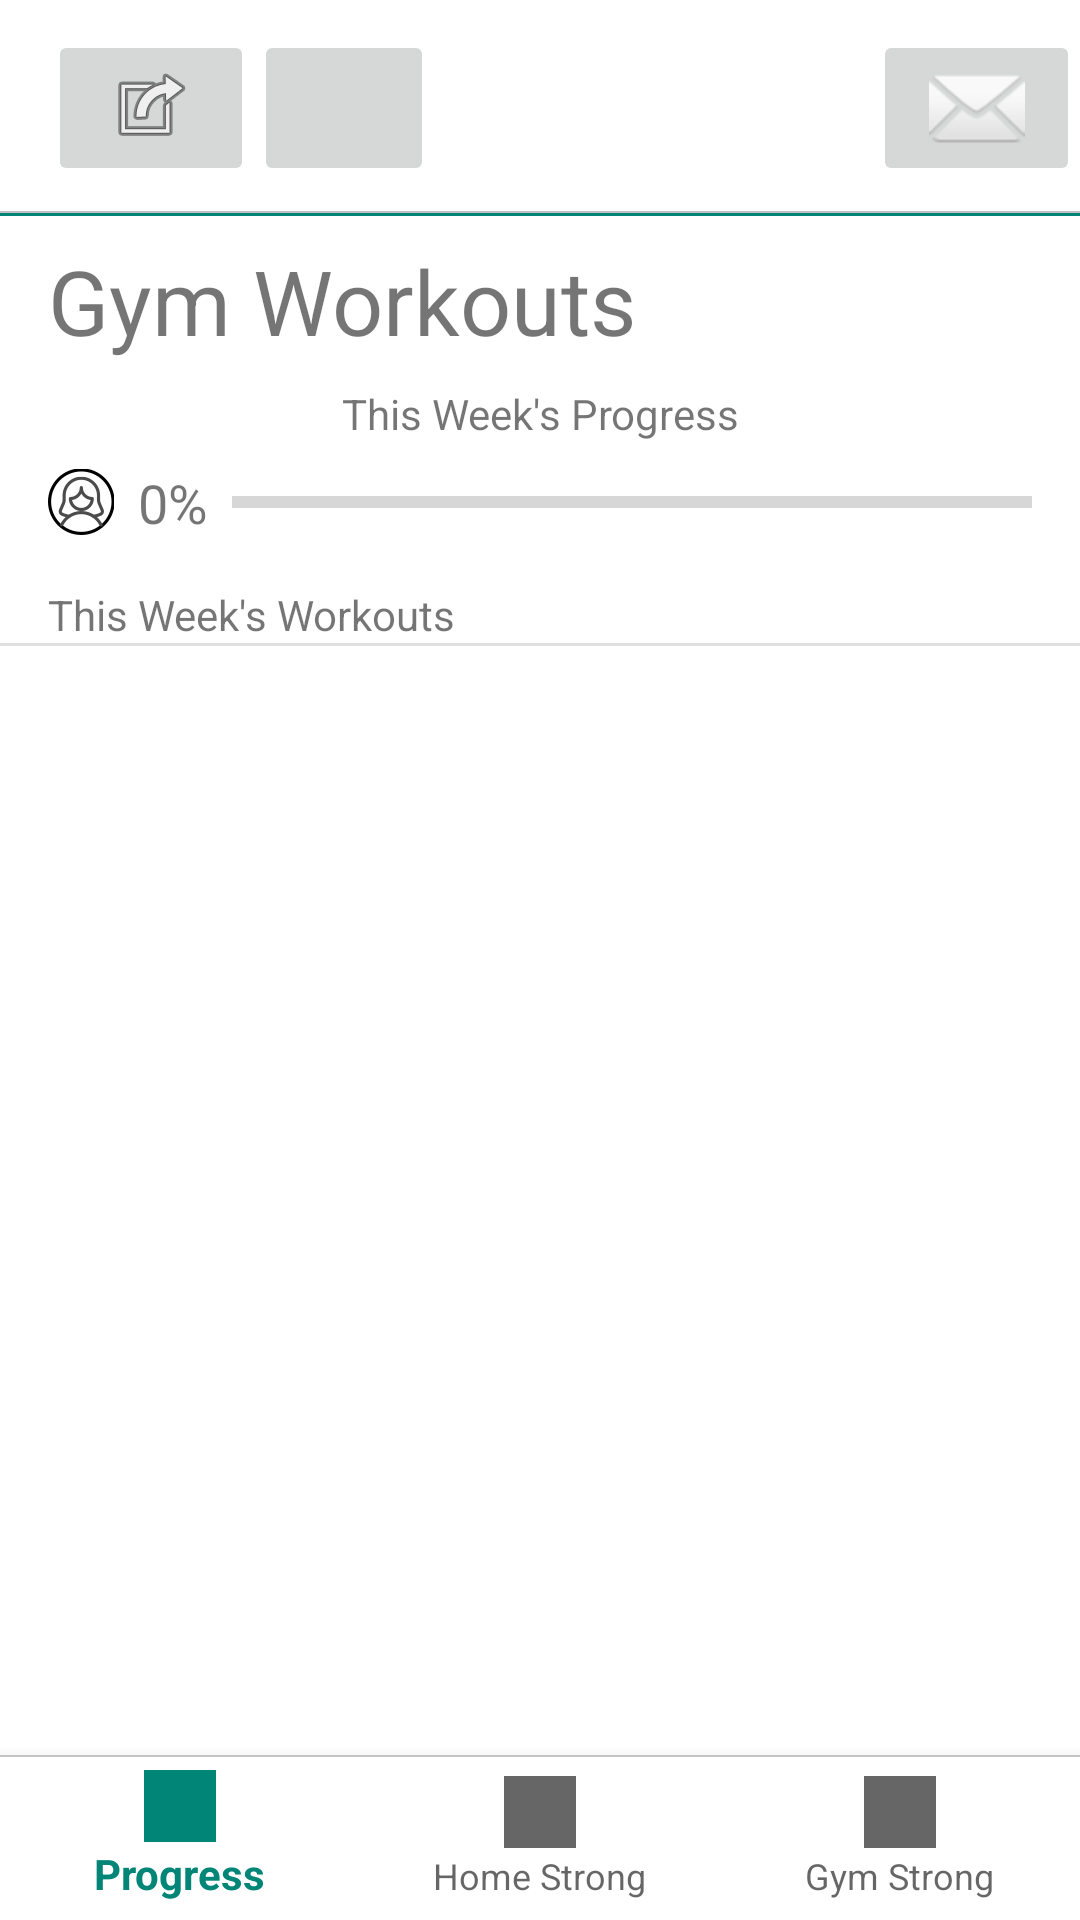

Layout XML and referenced resources for this Android screen:
<!-- AndroidManifest.xml: application theme AppTheme -->
<!-- res/layout/activity_gym_strong.xml -->
<?xml version="1.0" encoding="utf-8"?>
<android.support.constraint.ConstraintLayout
        xmlns:android="http://schemas.android.com/apk/res/android"
        xmlns:tools="http://schemas.android.com/tools"
        xmlns:app="http://schemas.android.com/apk/res-auto"
        android:layout_width="match_parent"
        android:layout_height="match_parent"
        tools:context=".MainActivity"
        android:background="@color/colorWhite">


        <android.support.design.widget.AppBarLayout
                android:layout_width="match_parent"
                android:layout_height="wrap_content" app:layout_constraintTop_toTopOf="parent"
                app:layout_constraintStart_toStartOf="parent" app:layout_constraintEnd_toEndOf="parent"
                android:id="@+id/appBarLayout">

            <android.support.v7.widget.Toolbar
                    android:layout_width="match_parent"
                    android:layout_height="wrap_content"
                    android:id="@+id/ToolBarTop"
                    android:background="@drawable/grey_border_bottom" android:minHeight="30dp"
                    app:maxButtonHeight="24dp"
            >

                <android.support.v7.widget.LinearLayoutCompat
                        android:layout_width="match_parent"
                        android:layout_height="match_parent"
                        android:weightSum="100"
                        android:orientation="horizontal" android:clipToPadding="true" android:paddingTop="10dp"
                        android:paddingBottom="10dp">

                    <android.support.v7.widget.AppCompatImageButton
                            android:layout_height="match_parent"
                            android:id="@+id/tool_bar_top_settings"
                            android:src="@android:drawable/ic_menu_set_as"
                            android:theme="@style/MyTheme"
                            android:layout_width="0dp" android:layout_weight="20"/>

                    <android.support.v7.widget.AppCompatImageButton
                            android:layout_width="0dp"
                            android:layout_height="match_parent"
                            android:id="@+id/tool_bar_top_momstrong_move"
                            android:theme="@style/myScriptButtonStyle"
                            android:layout_weight="60"/>

                    <android.support.v7.widget.AppCompatImageButton
                            android:layout_width="0dp"
                            android:layout_height="match_parent"
                            android:id="@+id/tool_bar_top_meg_message"
                            android:src="@android:drawable/ic_dialog_email"
                            android:theme="@style/MyTheme"
                            android:layout_weight="20"/>


                </android.support.v7.widget.LinearLayoutCompat>

            </android.support.v7.widget.Toolbar>
        </android.support.design.widget.AppBarLayout>

    <android.support.v7.widget.AppCompatTextView
            android:id="@+id/gym_workouts_label"
            android:layout_width="match_parent"
            android:layout_height="wrap_content"
            android:layout_marginStart="16dp"
            android:layout_marginLeft="16dp"
            android:layout_marginTop="8dp"
            android:layout_marginEnd="16dp"
            android:layout_marginRight="16dp"
            android:text="@string/gym_workouts_label"
            android:textSize="30sp"
            app:layout_constraintEnd_toEndOf="parent"
            app:layout_constraintStart_toStartOf="parent"
            app:layout_constraintTop_toBottomOf="@+id/appBarLayout" />


    <TextView
            android:id="@+id/gym_progrss_label"
            android:layout_width="wrap_content"
            android:layout_height="wrap_content"

            android:layout_marginTop="8dp"
            android:text="@string/home_progress_label"
            app:layout_constraintEnd_toEndOf="@id/gym_workouts_label"
            app:layout_constraintStart_toStartOf="@+id/gym_workouts_label"
            app:layout_constraintTop_toBottomOf="@id/gym_workouts_label" />

    <ImageView
            android:id="@+id/gym_imageView"
            android:layout_width="22dp"
            android:layout_height="24dp"

            android:layout_marginTop="8dp"
            app:layout_constraintStart_toStartOf="@+id/gym_workouts_label"
            app:layout_constraintTop_toBottomOf="@id/gym_progrss_label"
            app:srcCompat="@drawable/group_15" />

    <TextView
            android:id="@+id/gym_percentage_label"
            android:layout_width="wrap_content"
            android:layout_height="0dp"

            android:layout_marginStart="8dp"
            android:layout_marginLeft="8dp"
            android:text="@string/home_percentage_label"
            android:textSize="18sp"
            app:layout_constraintBottom_toBottomOf="@id/gym_imageView"
            app:layout_constraintStart_toEndOf="@id/gym_imageView"
            app:layout_constraintTop_toTopOf="@id/gym_imageView" />

    <ProgressBar
            android:id="@+id/gym_progress_bar"
            style="?android:attr/progressBarStyleHorizontal"
            android:layout_width="0dp"
            android:layout_height="wrap_content"
            android:layout_marginStart="8dp"
            android:layout_marginLeft="8dp"
            android:background="#00494646"
            app:layout_constraintBottom_toBottomOf="@+id/gym_percentage_label"
            app:layout_constraintEnd_toEndOf="@+id/gym_workouts_label"
            app:layout_constraintStart_toEndOf="@+id/gym_percentage_label"
            app:layout_constraintTop_toTopOf="@+id/gym_percentage_label" />

    <TextView
            android:id="@+id/gym_this_week_workout_label"
            android:layout_width="wrap_content"
            android:layout_height="19dp"
            android:layout_marginTop="16dp"
            android:text="@string/home_workouts_label"
            app:layout_constraintStart_toStartOf="@+id/gym_imageView"
            app:layout_constraintTop_toBottomOf="@+id/gym_imageView" />

    <View
            android:id="@+id/divider2"
            android:layout_width="395dp"
            android:layout_height="1dp"
            android:background="?android:attr/listDivider"
            app:layout_constraintBottom_toTopOf="@+id/gym_recyclerView"
            app:layout_constraintEnd_toEndOf="@+id/gym_workouts_label"
            app:layout_constraintStart_toStartOf="@id/gym_this_week_workout_label"
            app:layout_constraintTop_toBottomOf="@+id/gym_this_week_workout_label" />


    <android.support.v7.widget.RecyclerView
            android:id="@+id/gym_recyclerView"
            android:layout_width="0dp"
            android:layout_height="0dp"
            android:layout_marginStart="24dp"
            android:layout_marginLeft="24dp"
            android:layout_marginEnd="24dp"
            android:layout_marginRight="24dp"
            app:layout_constraintBottom_toTopOf="@+id/bottomNavViewBar"
            app:layout_constraintEnd_toEndOf="parent"
            app:layout_constraintStart_toStartOf="parent"
            app:layout_constraintTop_toBottomOf="@+id/divider2" />

    <android.support.design.widget.BottomNavigationView android:layout_width="wrap_content"
            android:layout_height="0dp"
            android:id="@+id/bottomNavViewBar"
            android:background="@drawable/grey_border_top"
            app:menu="@menu/bottom_navigation_menu"
            app:layout_constraintBottom_toBottomOf="parent"
            app:layout_constraintStart_toStartOf="parent"
            app:layout_constraintEnd_toEndOf="parent">


    </android.support.design.widget.BottomNavigationView>

</android.support.constraint.ConstraintLayout>
<!-- resources referenced by this layout -->
<resources>
  <color name="colorWhite">#FFFFFF</color>
  <!-- drawable grey_border_bottom (drawable) -->
  <?xml version="1.0" encoding="utf-8"?>
  <layer-list xmlns:android="http://schemas.android.com/apk/res/android">
      android:layout_width="match_parent"
      android:layout_height="1dp"
  
      <item
          android:bottom="1dp"
          android:right="-1dp"
          android:left="-1dp"
          android:top="-1dp">
  
          <shape
              android:shape="rectangle">
              <stroke android:width="0.5dp"
                      android:color="@color/colorGrey">
              </stroke>
              <solid android:color="@color/colorWhite">
  
              </solid>
  
          </shape>
  
      </item>
  
  
  </layer-list>
  <!-- drawable grey_border_top (drawable-v24) -->
  <?xml version="1.0" encoding="utf-8"?>
  <layer-list xmlns:android="http://schemas.android.com/apk/res/android">
      android:layout_width="match_parent"
      android:layout_height="1dp"
  
      <item
          android:bottom="-1dp"
          android:right="-1dp"
          android:left="-1dp"
          android:top="1dp">
  
          <shape
              android:shape="rectangle">
              <stroke android:width="0.5dp"
                      android:color="@color/colorGrey">
              </stroke>
              <solid android:color="@color/colorWhite">
  
              </solid>
  
          </shape>
  
      </item>
  
  
  </layer-list>
  <!-- drawable group_15: png bitmap (drawable, 4417 bytes) -->
  <string name="gym_workouts_label">Gym Workouts</string>
  <string name="home_percentage_label">0%</string>
  <string name="home_progress_label">This Week\'s Progress</string>
  <string name="home_workouts_label">This Week\'s Workouts</string>
  <style name="MyTheme" parent="ThemeOverlay.AppCompat.Light">
          <item name="colorControlNormal">@android:color/white</item>
          <item name="android:actionButtonStyle">@style/myActionButtonStyle</item>
          <item name="actionButtonStyle">@style/myActionButtonStyle</item>
      </style>
  <style name="myScriptButtonStyle" parent="Widget.AppCompat.ImageButton">
          <item name="android:minWidth">40dp</item>
          <item name="android:maxWidth">40dp</item>
          <item name="android:width">60dp</item>
      </style>
  <style name="AppTheme" parent="Theme.AppCompat.Light.NoActionBar">
          
          <item name="colorPrimary">@color/colorPrimary</item>
          <item name="colorPrimaryDark">@color/colorPrimaryDark</item>
          <item name="colorAccent">@color/colorAccent</item>
      </style>
  <color name="colorGrey">#c3c3c3</color>
  <style name="myActionButtonStyle" parent="Widget.AppCompat.ImageButton">
          <item name="android:minWidth">24dp</item>
          <item name="android:maxWidth">24dp</item>
          <item name="android:width">40dp</item>
      </style>
  <color name="colorPrimary">#008577</color>
  <color name="colorPrimaryDark">#00574B</color>
  <color name="colorAccent">#D81B60</color>
</resources>
